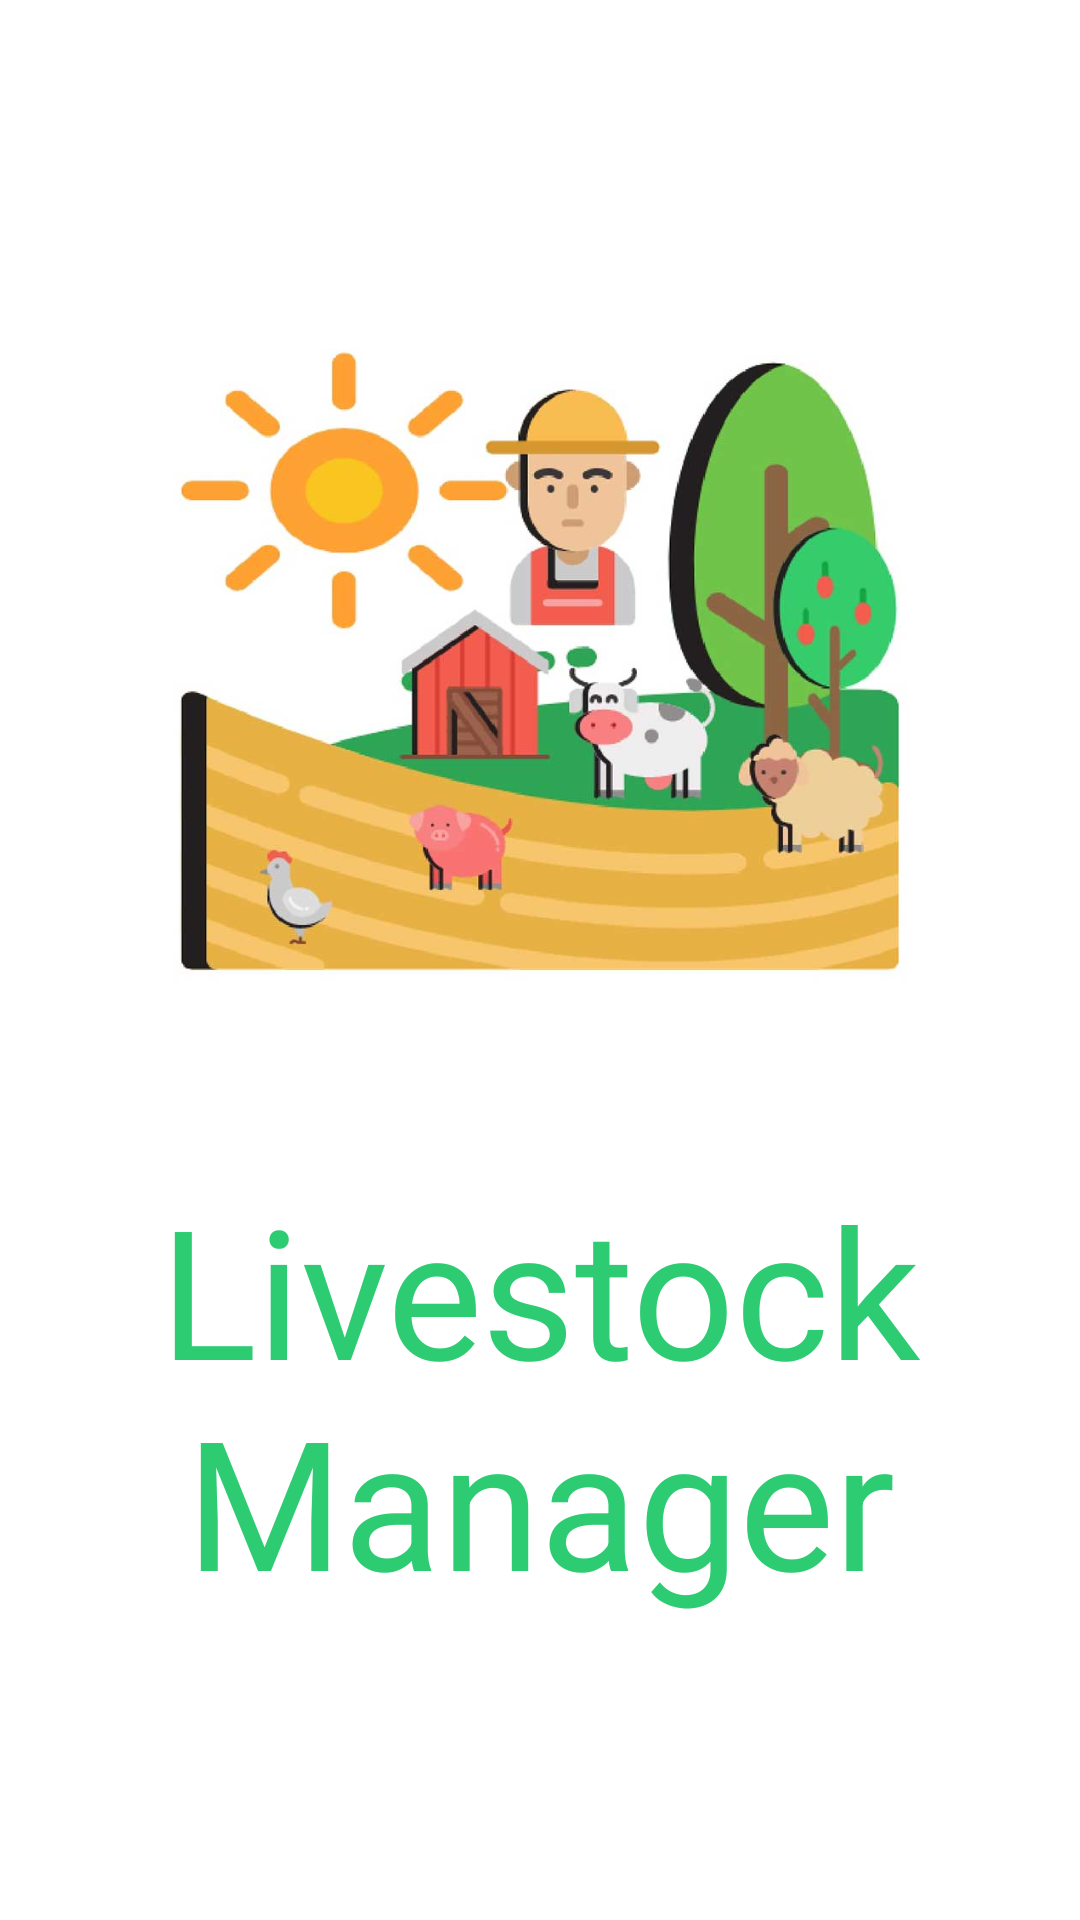

Reconstruct the res/layout file that produces this screen, plus the resources it refers to.
<!-- AndroidManifest.xml: application theme AppTheme -->
<!-- res/layout/activity_main.xml -->
<?xml version="1.0" encoding="utf-8"?>
<androidx.constraintlayout.widget.ConstraintLayout xmlns:android="http://schemas.android.com/apk/res/android"
    xmlns:app="http://schemas.android.com/apk/res-auto"
    xmlns:tools="http://schemas.android.com/tools"
    android:layout_width="match_parent"
    android:layout_height="match_parent"
    android:background="@color/mainBack"
    tools:context=".MainActivity">


    <ImageView
        android:id="@+id/ImgVw_splash_logo"
        android:layout_width="match_parent"
        android:layout_height="361dp"
        android:layout_marginStart="10dp"
        android:layout_marginTop="40dp"
        android:layout_marginEnd="10dp"
        android:src="@drawable/splashmainnew"
        app:layout_constraintEnd_toEndOf="parent"
        app:layout_constraintHorizontal_bias="0.505"
        app:layout_constraintStart_toStartOf="parent"
        app:layout_constraintTop_toTopOf="parent"

        android:transitionName="splashmain_logo"
        />

    <TextView
        android:id="@+id/txt_splash_bottom_txt"
        android:layout_width="match_parent"
        android:layout_height="wrap_content"
        android:layout_marginBottom="100dp"
        android:text="@string/app_name"
        android:textAlignment="center"
        android:textColor="@color/colorPrimaryDark"
        android:textSize="@dimen/splashTitle"
        app:layout_constraintBottom_toBottomOf="parent"
        app:layout_constraintEnd_toEndOf="parent"
        app:layout_constraintStart_toStartOf="parent"
        android:transitionName="splash_text"
        />


</androidx.constraintlayout.widget.ConstraintLayout>
<!-- resources referenced by this layout -->
<resources>
  <color name="colorPrimaryDark">#2ecc72</color>
  <color name="mainBack">#ffffff</color>
  <dimen name="splashTitle">60sp</dimen>
  <!-- drawable splashmainnew: jpg bitmap (drawable, 44245 bytes) -->
  <string name="app_name">Livestock Manager</string>
  <style name="AppTheme" parent="Theme.MaterialComponents.Light.NoActionBar">
          
          <item name="colorPrimary">@color/colorPrimary</item>
          <item name="colorPrimaryDark">@color/colorPrimaryDark</item>
          <item name="colorAccent">@color/colorAccent</item>
  
      <item name="android:windowContentTransitions">true</item>
  
      </style>
  <color name="colorPrimary">#7CEC9F</color>
  <color name="colorAccent">#F4C724</color>
</resources>
